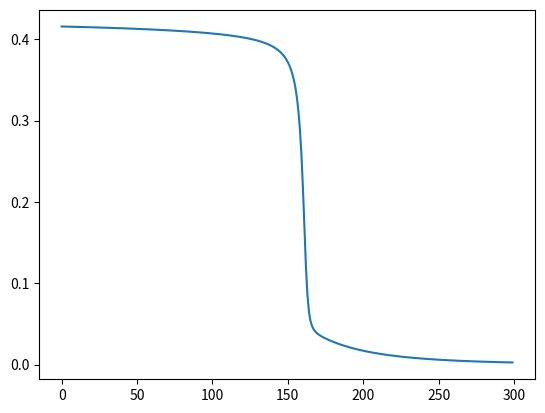

Recreate this plot in Python.
import pandas as pd
import numpy as np
import matplotlib.pyplot as plt
import math

def func(X,w,b):
    return np.dot(X,w) + b

def sig(yin):
    return 1/(1+ math.exp(-yin))

def mse(yhat,y):
    mse=0
    for i in range(len(y)):
        mse+=(yhat[i]-y[i])**2
    return mse/2

def plot_mse(mse_list,epochs):
    x=[i for i in range(epochs)]
    plt.plot(x,mse_list)

def batch_gd (X,Y):
    w,b,c,epoch = -2,-2,1,300
    mse_list=[]
    for i in range(epoch):
        result = []
        delw=delb=0
        for x,y in zip(X,Y):
            yhat = sig(func(x,w,b))
            delw += c*(y-yhat)*yhat*(1-yhat)*x
            delb += c*(y-yhat)*yhat*(1-yhat)
            result.append(yhat)
            if (len(result)==len(Y)):
              mse_list.append(mse(result,Y))
        delw = delw/len(Y)
        delb = delb/len(Y)
        w += delw
        b += delb
        #print(f"Epoch: {i+1}\tWeight: {w}, Bias: {b}\t y_hat: {result}\t MSE: {mse_list[-1]}")
    plot_mse(mse_list,epoch)
    print(f"\n\nFinal weights: {w}\tBias {b}\tMean Squared Error: {mse_list[-1]}")

X = [0.5,2.5]
Y = [0.2,0.9]
batch_gd(X,Y)
